Run: headless pygame with SDL's dummy video driver; simulated clock (each Clock.tick advances the game by its frame time, no real sleeping); random seed 0; keys injected as events and as key.get_pressed() state; no mouse input.
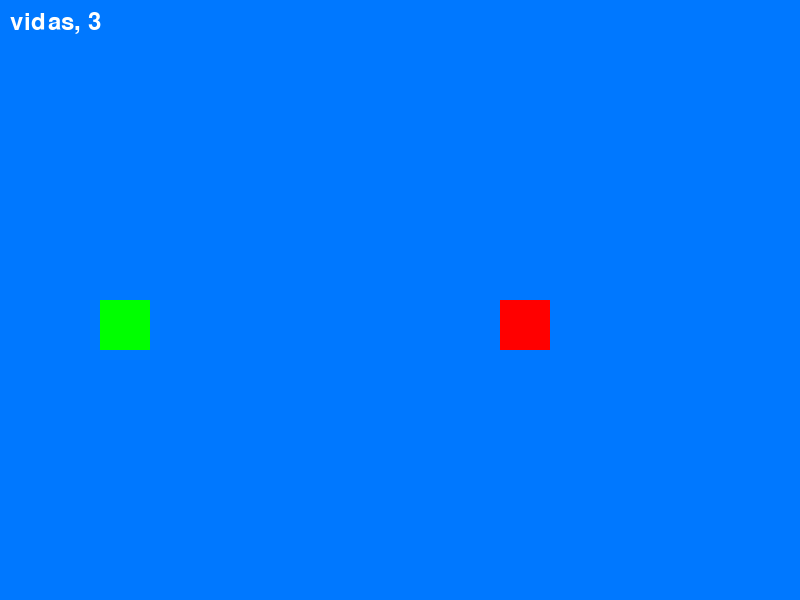
Frame 1 of 4 · flips 1–60 · no input
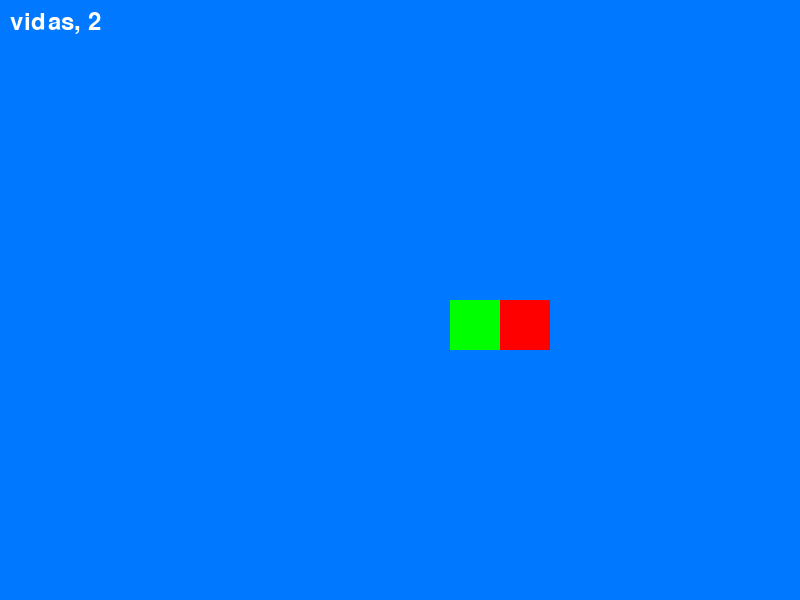
Frame 2 of 4 · flips 61–180 · tapped SPACE, RETURN · held RIGHT (→), D
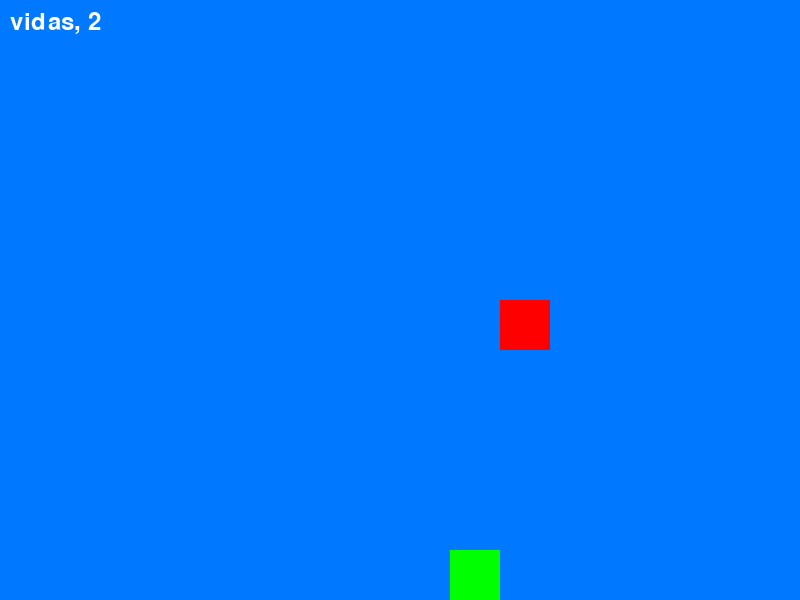
Frame 3 of 4 · flips 181–300 · held DOWN (↓), S
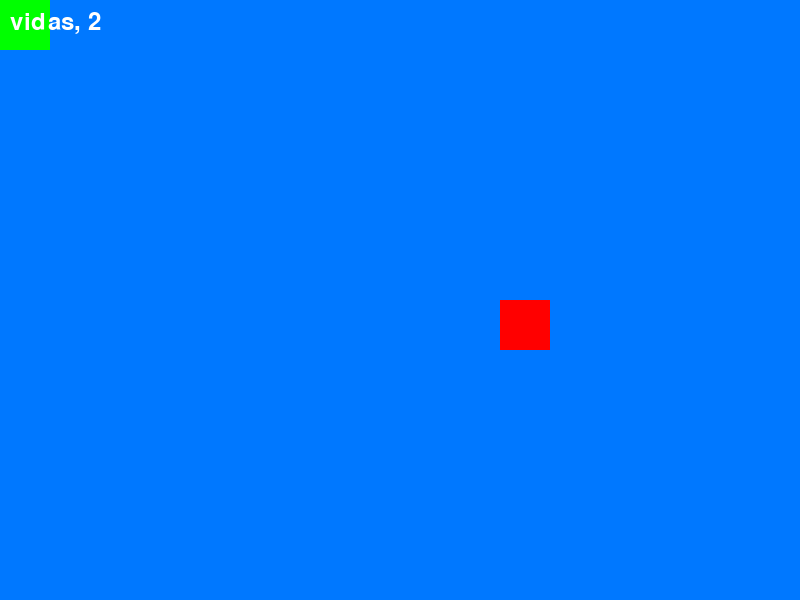
Frame 4 of 4 · flips 301–420 · held LEFT (←), A, UP (↑), W

The pygame program that drew these frames:

import pygame
import sys

pygame.init()

LARGURA = 800
ALTURA = 600

tela = pygame.display.set_mode((LARGURA, ALTURA))
pygame.display.set_caption("jogo de movimento de colisão")

AZUL = (0,120,255)
VERDE = (0,255,0)
VERMELHO = (255,0,0)

#JOGADOR PLAYER

jogador = pygame.Rect(100,300,50,50)

#OBSTACULO

obstaculo = pygame.Rect(500,300,50,50)

#velocidade do jogador

velocidade  = 5

#adicionando vidas

vidas = 3

#Adição controlar colisao

colidindo = False

# Clock para controlar fps
clock = pygame.time.Clock()

#teclas precionadas



tela.fill(AZUL)
pygame.draw.rect(tela,VERDE,jogador)
pygame.draw.rect(tela,VERMELHO,obstaculo)
pygame.display.flip()

#LOOP PRINCIPAL

while (True):
    for evento in pygame.event.get():
        if(evento.type == pygame.QUIT):
            pygame.quit()
            sys.exit()

    teclas  = pygame.key.get_pressed()

#salva a ultina posição quando colidir
    jogador_anterior  = jogador.copy()


    if teclas[pygame.K_UP]:
        jogador.y -=velocidade
    if teclas[pygame.K_DOWN]:
        jogador.y += velocidade
    if teclas [pygame.K_LEFT]:
        jogador.x -= velocidade
    if teclas [pygame.K_RIGHT]:
        jogador.x += velocidade


    jogador.x = max(0, min(jogador.x, LARGURA - jogador.width))
    jogador.y = max(0, min(jogador.y, ALTURA - jogador.height))

    if jogador.colliderect(obstaculo):
        if not colidindo:
            vidas -=1
            print(f"Colisão detectada! vidas restantes{vidas}")
            colidindo = True

            #Verificando game over

            if vidas <= 0:
                print("GAME OVER!!!")
                pygame.quit()
                sys.exit()

        jogador = jogador_anterior
    else:
        colidindo = False            

        print("colisão detectada")


#rederização

    tela.fill(AZUL)
    pygame.draw.rect(tela, VERDE, jogador)       
    pygame.draw.rect(tela,VERMELHO,obstaculo)
    
    fonte = pygame.font.SysFont(None,36)
    texto_vidas = fonte.render(f"vidas, {vidas}", True, (255,255,255))
    tela.blit(texto_vidas,(10,10))
   
    pygame.display.flip()


    clock.tick(60)  
